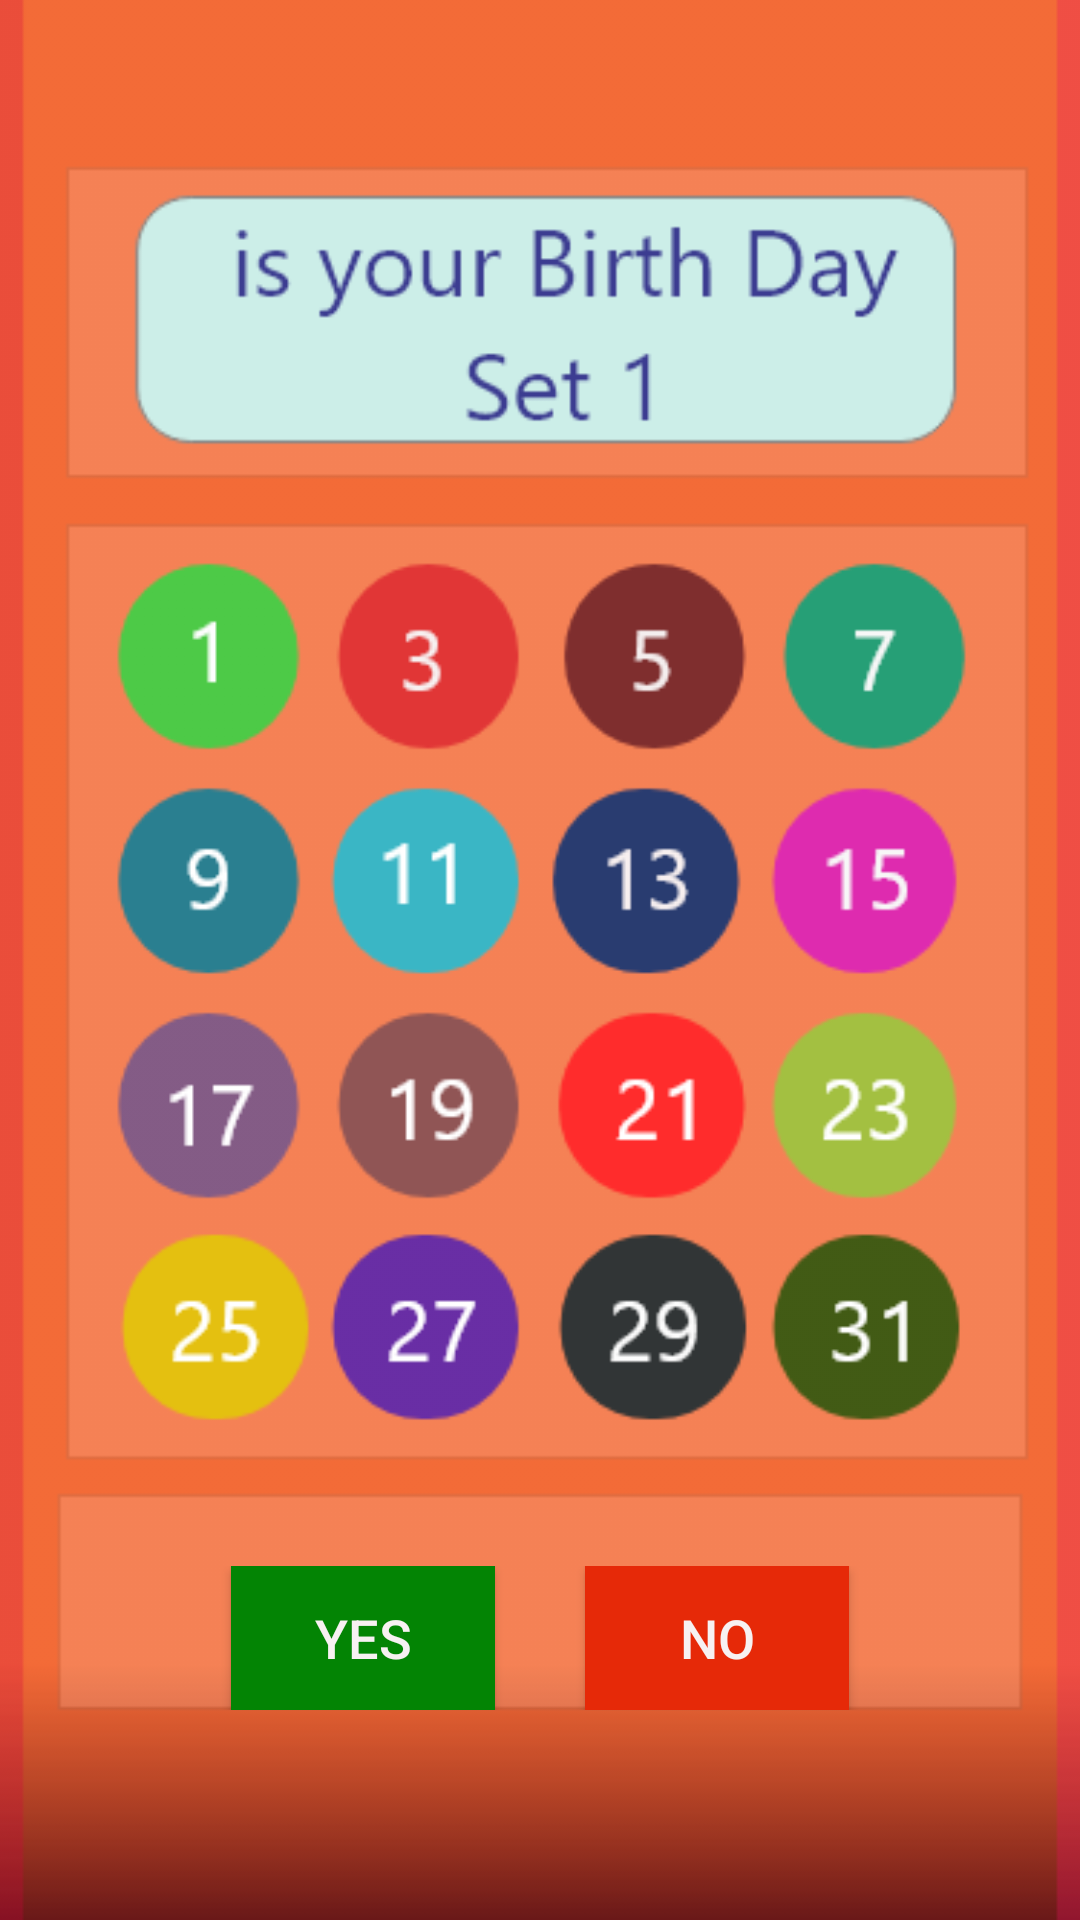

The Android layout XML behind this screen, and the referenced resources:
<!-- AndroidManifest.xml: application theme AppTheme -->
<!-- res/layout/activity_main.xml -->
<?xml version="1.0" encoding="utf-8"?>
<LinearLayout xmlns:android="http://schemas.android.com/apk/res/android"
    xmlns:app="http://schemas.android.com/apk/res-auto"
    xmlns:tools="http://schemas.android.com/tools"
    android:layout_width="match_parent"
    android:layout_height="match_parent"
    android:orientation="vertical"
    android:background="@drawable/set1_la"
    tools:context="com.gogle.playstore.guessbirthday.MainActivity">

    <ScrollView
        android:layout_width="match_parent"
        android:layout_height="match_parent">


        <LinearLayout
            android:layout_gravity="bottom"
            android:layout_width="match_parent"
            android:layout_height="wrap_content">

            <LinearLayout
                android:layout_marginBottom="70dp"
                android:gravity="center"
                android:layout_width="match_parent"
                android:layout_height="match_parent"
                android:orientation="horizontal">

                <Button
                    android:id="@+id/yesbtn1"
                    android:background="@color/coloryes"
                    android:layout_width="wrap_content"
                    android:layout_height="wrap_content"
                    android:textColor="@color/textcolor"
                    android:textSize="18sp"
                    android:text="@string/YES1"/>

                <Button
                    android:id="@+id/nobtn1"
                    android:layout_marginLeft="30dp"
                    android:background="@color/colorno"
                    android:layout_width="wrap_content"
                    android:layout_height="wrap_content"
                    android:textColor="@color/textcolor"
                    android:textSize="18sp"
                    android:text="@string/NO1"/>

            </LinearLayout>



        </LinearLayout>

    </ScrollView>



</LinearLayout>
<!-- resources referenced by this layout -->
<resources>
  <color name="colorno">#e62908</color>
  <color name="coloryes">#038404</color>
  <color name="textcolor">#f7f1f2</color>
  <!-- drawable set1_la: png bitmap (drawable, 40927 bytes) -->
  <string name="NO1">No</string>
  <string name="YES1">Yes</string>
  <style name="AppTheme" parent="Theme.AppCompat.Light.NoActionBar">
          
          <item name="colorPrimary">@color/colorPrimary</item>
          <item name="colorPrimaryDark">@color/colorPrimaryDark</item>
          <item name="colorAccent">@color/coloraccent</item>
      </style>
  <color name="colorPrimary">#3F51B5</color>
  <color name="colorPrimaryDark">#273833</color>
  <color name="coloraccent">#600a3e</color>
</resources>
